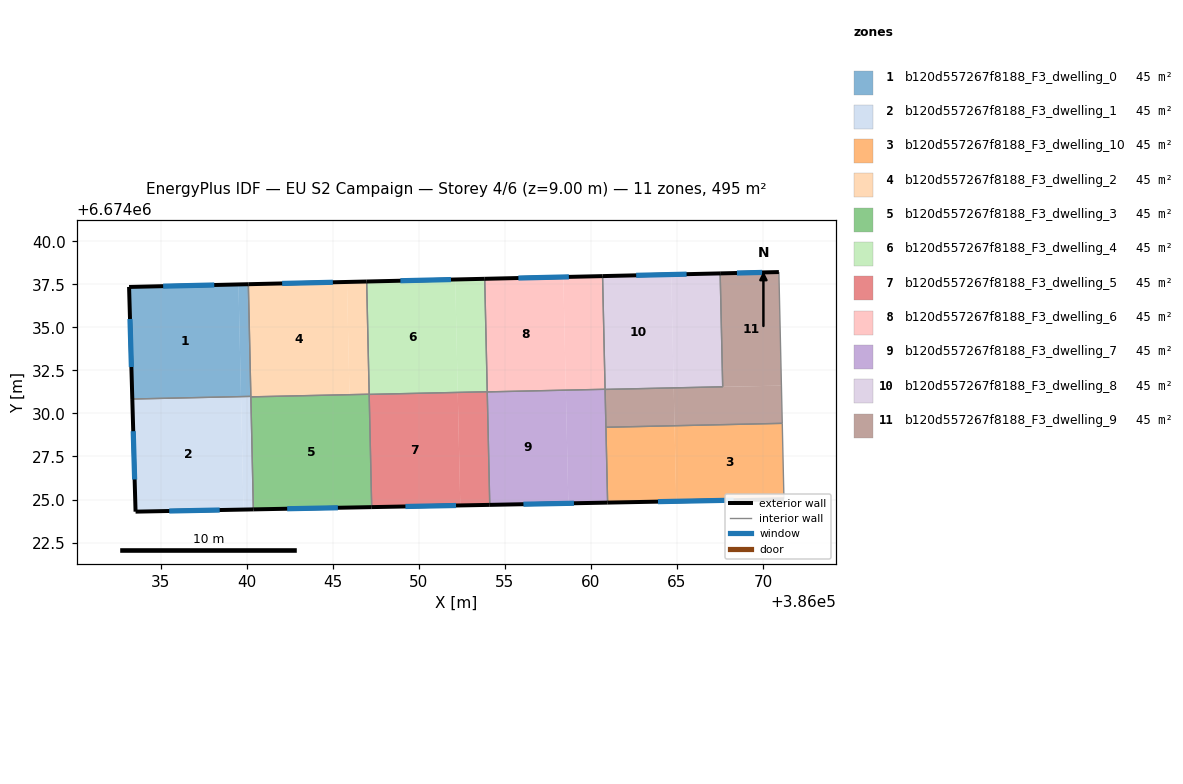
=== STOREY PLAN SPEC (per zone: floor XY polygon, exterior-wall plan segments, windows/doors) ===
zone 1: b120d557267f8188_F3_dwelling_0  (45.0 m²)
  floor: (386040.10, 6674037.51) (386040.25, 6674030.99) (386039.67, 6674030.98) (386039.53, 6674037.49)
  floor: (386039.53, 6674037.49) (386039.67, 6674030.98) (386033.36, 6674030.84) (386033.17, 6674037.35)
  exterior wall: (386033.17, 6674037.35) – (386033.36, 6674030.84)  [6.5 m]
    window: (386033.22, 6674035.49) – (386033.31, 6674032.70)  [3.6 m²]
  exterior wall: (386040.10, 6674037.51) – (386033.17, 6674037.35)  [6.9 m]
    window: (386038.12, 6674037.46) – (386035.15, 6674037.39)  [3.8 m²]
  interior walls: 2
zone 2: b120d557267f8188_F3_dwelling_1  (45.0 m²)
  floor: (386039.67, 6674030.98) (386039.82, 6674024.42) (386033.55, 6674024.29) (386033.36, 6674030.84)
  floor: (386040.25, 6674030.96) (386040.39, 6674024.43) (386039.82, 6674024.42) (386039.67, 6674030.95)
  floor: (386040.25, 6674030.99) (386040.25, 6674030.96) (386039.67, 6674030.95) (386039.67, 6674030.98)
  exterior wall: (386033.36, 6674030.84) – (386033.55, 6674024.29)  [6.5 m]
    window: (386033.41, 6674028.97) – (386033.49, 6674026.16)  [3.6 m²]
  exterior wall: (386033.55, 6674024.29) – (386040.39, 6674024.43)  [6.8 m]
    window: (386035.50, 6674024.33) – (386038.44, 6674024.39)  [3.8 m²]
  interior walls: 3
zone 3: b120d557267f8188_F3_dwelling_10  (45.0 m²)
  floor: (386071.12, 6674029.42) (386071.22, 6674025.02) (386064.96, 6674024.90) (386064.86, 6674029.29)
  floor: (386064.86, 6674029.29) (386064.96, 6674024.90) (386060.97, 6674024.82) (386060.87, 6674029.20)
  exterior wall: (386060.97, 6674024.82) – (386071.22, 6674025.02)  [10.2 m]
    window: (386063.90, 6674024.88) – (386068.29, 6674024.96)  [5.6 m²]
  interior walls: 3
zone 4: b120d557267f8188_F3_dwelling_2  (45.0 m²)
  floor: (386045.83, 6674037.64) (386045.97, 6674031.09) (386040.25, 6674030.96) (386040.10, 6674037.51)
  floor: (386046.97, 6674037.67) (386047.12, 6674031.12) (386045.97, 6674031.09) (386045.83, 6674037.64)
  exterior wall: (386046.97, 6674037.67) – (386040.10, 6674037.51)  [6.9 m]
    window: (386045.01, 6674037.62) – (386042.06, 6674037.55)  [3.8 m²]
  interior walls: 4
zone 5: b120d557267f8188_F3_dwelling_3  (45.0 m²)
  floor: (386047.12, 6674031.12) (386047.27, 6674024.56) (386040.39, 6674024.43) (386040.25, 6674030.96) (386045.97, 6674031.09) (386047.12, 6674031.11) (386046.04, 6674031.09)
  exterior wall: (386040.39, 6674024.43) – (386047.27, 6674024.56)  [6.9 m]
    window: (386042.36, 6674024.46) – (386045.30, 6674024.52)  [3.8 m²]
  interior walls: 3
zone 6: b120d557267f8188_F3_dwelling_4  (45.0 m²)
  floor: (386053.83, 6674037.82) (386053.98, 6674031.26) (386052.27, 6674031.22) (386052.12, 6674037.78)
  floor: (386052.12, 6674037.78) (386052.27, 6674031.22) (386047.12, 6674031.11) (386046.97, 6674037.67)
  exterior wall: (386053.83, 6674037.82) – (386046.97, 6674037.67)  [6.9 m]
    window: (386051.87, 6674037.78) – (386048.93, 6674037.71)  [3.8 m²]
  interior walls: 3
zone 7: b120d557267f8188_F3_dwelling_5  (45.0 m²)
  floor: (386052.27, 6674031.22) (386052.41, 6674024.66) (386047.27, 6674024.56) (386047.12, 6674031.11)
  floor: (386053.98, 6674031.25) (386054.12, 6674024.69) (386052.41, 6674024.66) (386052.27, 6674031.21)
  exterior wall: (386047.27, 6674024.56) – (386054.12, 6674024.69)  [6.9 m]
    window: (386049.23, 6674024.60) – (386052.17, 6674024.65)  [3.8 m²]
  interior walls: 3
zone 8: b120d557267f8188_F3_dwelling_6  (45.0 m²)
  floor: (386058.40, 6674037.93) (386058.54, 6674031.36) (386053.98, 6674031.25) (386053.83, 6674037.82)
  floor: (386060.68, 6674037.98) (386060.82, 6674031.40) (386058.54, 6674031.36) (386058.40, 6674037.93)
  exterior wall: (386060.68, 6674037.98) – (386053.83, 6674037.82)  [6.8 m]
    window: (386058.72, 6674037.93) – (386055.79, 6674037.87)  [3.8 m²]
  interior walls: 3
zone 9: b120d557267f8188_F3_dwelling_7  (45.0 m²)
  floor: (386058.55, 6674031.35) (386058.69, 6674024.78) (386054.12, 6674024.69) (386053.98, 6674031.25)
  floor: (386060.83, 6674031.40) (386060.97, 6674024.82) (386058.69, 6674024.78) (386058.55, 6674031.35)
  exterior wall: (386054.12, 6674024.69) – (386060.97, 6674024.82)  [6.8 m]
    window: (386056.08, 6674024.73) – (386059.02, 6674024.78)  [3.8 m²]
  interior walls: 4
zone 10: b120d557267f8188_F3_dwelling_8  (45.0 m²)
  floor: (386064.67, 6674038.07) (386064.81, 6674031.49) (386060.82, 6674031.40) (386060.68, 6674037.98)
  floor: (386067.51, 6674038.14) (386067.66, 6674031.55) (386064.81, 6674031.49) (386064.67, 6674038.07)
  exterior wall: (386067.51, 6674038.14) – (386060.68, 6674037.98)  [6.8 m]
    window: (386065.56, 6674038.09) – (386062.63, 6674038.02)  [3.8 m²]
  interior walls: 3
zone 11: b120d557267f8188_F3_dwelling_9  (45.0 m²)
  floor: (386070.92, 6674038.21) (386071.07, 6674031.62) (386064.81, 6674031.48) (386067.66, 6674031.55) (386067.51, 6674038.14)
  floor: (386071.07, 6674031.62) (386071.12, 6674029.42) (386064.86, 6674029.29) (386064.81, 6674031.48)
  floor: (386064.81, 6674031.48) (386064.86, 6674029.29) (386060.87, 6674029.20) (386060.83, 6674031.40)
  exterior wall: (386070.92, 6674038.21) – (386067.51, 6674038.14)  [3.4 m]
    window: (386069.95, 6674038.19) – (386068.49, 6674038.16)  [1.9 m²]
  interior walls: 5

=== DERIVED (storey summary) ===
Building: EU S2 Campaign
Storey: 4 of 6  (floor level z = 9.00 m)
Storey gross floor area: 495.2 m²
Zones on this storey: 11
  - b120d557267f8188_F3_dwelling_0: floor 45.0 m²; exterior wall 13.4 m (40.3 m²); 2 window(s) 7.4 m²; WWR 18.4%
  - b120d557267f8188_F3_dwelling_1: floor 45.0 m²; exterior wall 13.4 m (40.2 m²); 2 window(s) 7.4 m²; WWR 18.4%
  - b120d557267f8188_F3_dwelling_10: floor 45.0 m²; exterior wall 10.2 m (30.7 m²); 1 window(s) 5.6 m²; WWR 18.4%
  - b120d557267f8188_F3_dwelling_2: floor 45.0 m²; exterior wall 6.9 m (20.6 m²); 1 window(s) 3.8 m²; WWR 18.4%
  - b120d557267f8188_F3_dwelling_3: floor 45.0 m²; exterior wall 6.9 m (20.6 m²); 1 window(s) 3.8 m²; WWR 18.4%
  - b120d557267f8188_F3_dwelling_4: floor 45.0 m²; exterior wall 6.9 m (20.6 m²); 1 window(s) 3.8 m²; WWR 18.4%
  - b120d557267f8188_F3_dwelling_5: floor 45.0 m²; exterior wall 6.9 m (20.6 m²); 1 window(s) 3.8 m²; WWR 18.4%
  - b120d557267f8188_F3_dwelling_6: floor 45.0 m²; exterior wall 6.8 m (20.5 m²); 1 window(s) 3.8 m²; WWR 18.4%
  - b120d557267f8188_F3_dwelling_7: floor 45.0 m²; exterior wall 6.8 m (20.5 m²); 1 window(s) 3.8 m²; WWR 18.4%
  - b120d557267f8188_F3_dwelling_8: floor 45.0 m²; exterior wall 6.8 m (20.5 m²); 1 window(s) 3.8 m²; WWR 18.4%
  - b120d557267f8188_F3_dwelling_9: floor 45.0 m²; exterior wall 3.4 m (10.2 m²); 1 window(s) 1.9 m²; WWR 18.4%
Zone adjacency (shared interzone walls):
  - b120d557267f8188_F3_dwelling_0 ↔ b120d557267f8188_F3_dwelling_1
  - b120d557267f8188_F3_dwelling_0 ↔ b120d557267f8188_F3_dwelling_2
  - b120d557267f8188_F3_dwelling_1 ↔ b120d557267f8188_F3_dwelling_2
  - b120d557267f8188_F3_dwelling_1 ↔ b120d557267f8188_F3_dwelling_3
  - b120d557267f8188_F3_dwelling_10 ↔ b120d557267f8188_F3_dwelling_7
  - b120d557267f8188_F3_dwelling_10 ↔ b120d557267f8188_F3_dwelling_9
  - b120d557267f8188_F3_dwelling_2 ↔ b120d557267f8188_F3_dwelling_3
  - b120d557267f8188_F3_dwelling_2 ↔ b120d557267f8188_F3_dwelling_4
  - b120d557267f8188_F3_dwelling_3 ↔ b120d557267f8188_F3_dwelling_5
  - b120d557267f8188_F3_dwelling_4 ↔ b120d557267f8188_F3_dwelling_5
  - b120d557267f8188_F3_dwelling_4 ↔ b120d557267f8188_F3_dwelling_6
  - b120d557267f8188_F3_dwelling_5 ↔ b120d557267f8188_F3_dwelling_7
  - b120d557267f8188_F3_dwelling_6 ↔ b120d557267f8188_F3_dwelling_7
  - b120d557267f8188_F3_dwelling_6 ↔ b120d557267f8188_F3_dwelling_8
  - b120d557267f8188_F3_dwelling_7 ↔ b120d557267f8188_F3_dwelling_9
  - b120d557267f8188_F3_dwelling_8 ↔ b120d557267f8188_F3_dwelling_9